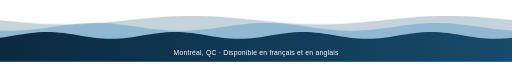
t = 0.00 s
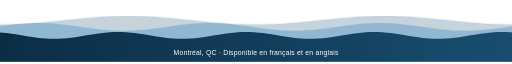
t = 4.00 s
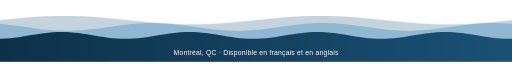
t = 8.00 s

The animated SVG that drew these frames (rendered in a browser with its animation timeline set to each time). Animation: 3 CSS @keyframes rules; frames cover the first 8.00 s, repeats indefinitely.

<svg xmlns="http://www.w3.org/2000/svg" viewBox="0 0 1200 140" width="1200" height="140" role="img" aria-label="Vague décorative">

<defs>
  <linearGradient id="solid" x1="0" y1="0" x2="1" y2="0">
    <stop offset="0" stop-color="#0B2A40"/><stop offset="1" stop-color="#1A5276"/>
  </linearGradient>
  <style>
    .w0 { animation: w0 16s linear infinite; }
    @keyframes w0 { to { transform: translateX(-600px); } }
    .w1 { animation: w1 12s linear infinite; }
    @keyframes w1 { to { transform: translateX(-400px); } }
    .w2 { animation: w2 9s linear infinite; }
    @keyframes w2 { to { transform: translateX(-300px); } }
    .ft { font-family: Arial, Helvetica, sans-serif; font-size: 16px; fill: #fff; letter-spacing: .5px; }
    @media (prefers-reduced-motion: reduce){*{animation:none !important}}
  </style>
</defs>
<path class="w0" d="M0 42 L10 43.05 L20 44.08 L30 45.09 L40 46.07 L50 47 L60 47.88 L70 48.69 L80 49.43 L90 50.09 L100 50.66 L110 51.14 L120 51.51 L130 51.78 L140 51.95 L150 52 L160 51.95 L170 51.78 L180 51.51 L190 51.14 L200 50.66 L210 50.09 L220 49.43 L230 48.69 L240 47.88 L250 47 L260 46.07 L270 45.09 L280 44.08 L290 43.05 L300 42 L310 40.95 L320 39.92 L330 38.91 L340 37.93 L350 37 L360 36.12 L370 35.31 L380 34.57 L390 33.91 L400 33.34 L410 32.86 L420 32.49 L430 32.22 L440 32.05 L450 32 L460 32.05 L470 32.22 L480 32.49 L490 32.86 L500 33.34 L510 33.91 L520 34.57 L530 35.31 L540 36.12 L550 37 L560 37.93 L570 38.91 L580 39.92 L590 40.95 L600 42 L610 43.05 L620 44.08 L630 45.09 L640 46.07 L650 47 L660 47.88 L670 48.69 L680 49.43 L690 50.09 L700 50.66 L710 51.14 L720 51.51 L730 51.78 L740 51.95 L750 52 L760 51.95 L770 51.78 L780 51.51 L790 51.14 L800 50.66 L810 50.09 L820 49.43 L830 48.69 L840 47.88 L850 47 L860 46.07 L870 45.09 L880 44.08 L890 43.05 L900 42 L910 40.95 L920 39.92 L930 38.91 L940 37.93 L950 37 L960 36.12 L970 35.31 L980 34.57 L990 33.91 L1000 33.34 L1010 32.86 L1020 32.49 L1030 32.22 L1040 32.05 L1050 32 L1060 32.05 L1070 32.22 L1080 32.49 L1090 32.86 L1100 33.34 L1110 33.91 L1120 34.57 L1130 35.31 L1140 36.12 L1150 37 L1160 37.93 L1170 38.91 L1180 39.92 L1190 40.95 L1200 42 L1210 43.05 L1220 44.08 L1230 45.09 L1240 46.07 L1250 47 L1260 47.88 L1270 48.69 L1280 49.43 L1290 50.09 L1300 50.66 L1310 51.14 L1320 51.51 L1330 51.78 L1340 51.95 L1350 52 L1360 51.95 L1370 51.78 L1380 51.51 L1390 51.14 L1400 50.66 L1410 50.09 L1420 49.43 L1430 48.69 L1440 47.88 L1450 47 L1460 46.07 L1470 45.09 L1480 44.08 L1490 43.05 L1500 42 L1510 40.95 L1520 39.92 L1530 38.91 L1540 37.93 L1550 37 L1560 36.12 L1570 35.31 L1580 34.57 L1590 33.91 L1600 33.34 L1610 32.86 L1620 32.49 L1630 32.22 L1640 32.05 L1650 32 L1660 32.05 L1670 32.22 L1680 32.49 L1690 32.86 L1700 33.34 L1710 33.91 L1720 34.57 L1730 35.31 L1740 36.12 L1750 37 L1760 37.93 L1770 38.91 L1780 39.92 L1790 40.95 L1800 42 L1800 140 L0 140 Z" fill="#1A5276" fill-opacity="0.25"/>
<path class="w1" d="M0 66.39 L10 66.8 L20 66.99 L30 66.95 L40 66.7 L50 66.24 L60 65.57 L70 64.71 L80 63.69 L90 62.53 L100 61.26 L110 59.91 L120 58.51 L130 57.1 L140 55.71 L150 54.37 L160 53.13 L170 52.01 L180 51.03 L190 50.23 L200 49.61 L210 49.2 L220 49.01 L230 49.05 L240 49.3 L250 49.76 L260 50.43 L270 51.29 L280 52.31 L290 53.47 L300 54.74 L310 56.09 L320 57.49 L330 58.9 L340 60.29 L350 61.63 L360 62.87 L370 63.99 L380 64.97 L390 65.77 L400 66.39 L410 66.8 L420 66.99 L430 66.95 L440 66.7 L450 66.24 L460 65.57 L470 64.71 L480 63.69 L490 62.53 L500 61.26 L510 59.91 L520 58.51 L530 57.1 L540 55.71 L550 54.37 L560 53.13 L570 52.01 L580 51.03 L590 50.23 L600 49.61 L610 49.2 L620 49.01 L630 49.05 L640 49.3 L650 49.76 L660 50.43 L670 51.29 L680 52.31 L690 53.47 L700 54.74 L710 56.09 L720 57.49 L730 58.9 L740 60.29 L750 61.63 L760 62.87 L770 63.99 L780 64.97 L790 65.77 L800 66.39 L810 66.8 L820 66.99 L830 66.95 L840 66.7 L850 66.24 L860 65.57 L870 64.71 L880 63.69 L890 62.53 L900 61.26 L910 59.91 L920 58.51 L930 57.1 L940 55.71 L950 54.37 L960 53.13 L970 52.01 L980 51.03 L990 50.23 L1000 49.61 L1010 49.2 L1020 49.01 L1030 49.05 L1040 49.3 L1050 49.76 L1060 50.43 L1070 51.29 L1080 52.31 L1090 53.47 L1100 54.74 L1110 56.09 L1120 57.49 L1130 58.9 L1140 60.29 L1150 61.63 L1160 62.87 L1170 63.99 L1180 64.97 L1190 65.77 L1200 66.39 L1210 66.8 L1220 66.99 L1230 66.95 L1240 66.7 L1250 66.24 L1260 65.57 L1270 64.71 L1280 63.69 L1290 62.53 L1300 61.26 L1310 59.91 L1320 58.51 L1330 57.1 L1340 55.71 L1350 54.37 L1360 53.13 L1370 52.01 L1380 51.03 L1390 50.23 L1400 49.61 L1410 49.2 L1420 49.01 L1430 49.05 L1440 49.3 L1450 49.76 L1460 50.43 L1470 51.29 L1480 52.31 L1490 53.47 L1500 54.74 L1510 56.09 L1520 57.49 L1530 58.9 L1540 60.29 L1550 61.63 L1560 62.87 L1570 63.99 L1580 64.97 L1590 65.77 L1600 66.39 L1600 140 L0 140 Z" fill="#2E86C1" fill-opacity="0.35"/>
<path class="w2" d="M0 83.4 L10 82.06 L20 80.54 L30 78.9 L40 77.23 L50 75.59 L60 74.06 L70 72.7 L80 71.57 L90 70.72 L100 70.19 L110 70 L120 70.16 L130 70.66 L140 71.49 L150 72.6 L160 73.94 L170 75.46 L180 77.1 L190 78.77 L200 80.41 L210 81.94 L220 83.3 L230 84.43 L240 85.28 L250 85.81 L260 86 L270 85.84 L280 85.34 L290 84.51 L300 83.4 L310 82.06 L320 80.54 L330 78.9 L340 77.23 L350 75.59 L360 74.06 L370 72.7 L380 71.57 L390 70.72 L400 70.19 L410 70 L420 70.16 L430 70.66 L440 71.49 L450 72.6 L460 73.94 L470 75.46 L480 77.1 L490 78.77 L500 80.41 L510 81.94 L520 83.3 L530 84.43 L540 85.28 L550 85.81 L560 86 L570 85.84 L580 85.34 L590 84.51 L600 83.4 L610 82.06 L620 80.54 L630 78.9 L640 77.23 L650 75.59 L660 74.06 L670 72.7 L680 71.57 L690 70.72 L700 70.19 L710 70 L720 70.16 L730 70.66 L740 71.49 L750 72.6 L760 73.94 L770 75.46 L780 77.1 L790 78.77 L800 80.41 L810 81.94 L820 83.3 L830 84.43 L840 85.28 L850 85.81 L860 86 L870 85.84 L880 85.34 L890 84.51 L900 83.4 L910 82.06 L920 80.54 L930 78.9 L940 77.23 L950 75.59 L960 74.06 L970 72.7 L980 71.57 L990 70.72 L1000 70.19 L1010 70 L1020 70.16 L1030 70.66 L1040 71.49 L1050 72.6 L1060 73.94 L1070 75.46 L1080 77.1 L1090 78.77 L1100 80.41 L1110 81.94 L1120 83.3 L1130 84.43 L1140 85.28 L1150 85.81 L1160 86 L1170 85.84 L1180 85.34 L1190 84.51 L1200 83.4 L1210 82.06 L1220 80.54 L1230 78.9 L1240 77.23 L1250 75.59 L1260 74.06 L1270 72.7 L1280 71.57 L1290 70.72 L1300 70.19 L1310 70 L1320 70.16 L1330 70.66 L1340 71.49 L1350 72.6 L1360 73.94 L1370 75.46 L1380 77.1 L1390 78.77 L1400 80.41 L1410 81.94 L1420 83.3 L1430 84.43 L1440 85.28 L1450 85.81 L1460 86 L1470 85.84 L1480 85.34 L1490 84.51 L1500 83.4 L1500 140 L0 140 Z" fill="url(#solid)" fill-opacity="1"/>
<text class="ft" x="600" y="124" text-anchor="middle">Montréal, QC  ·  Disponible en français et en anglais</text>
</svg>
